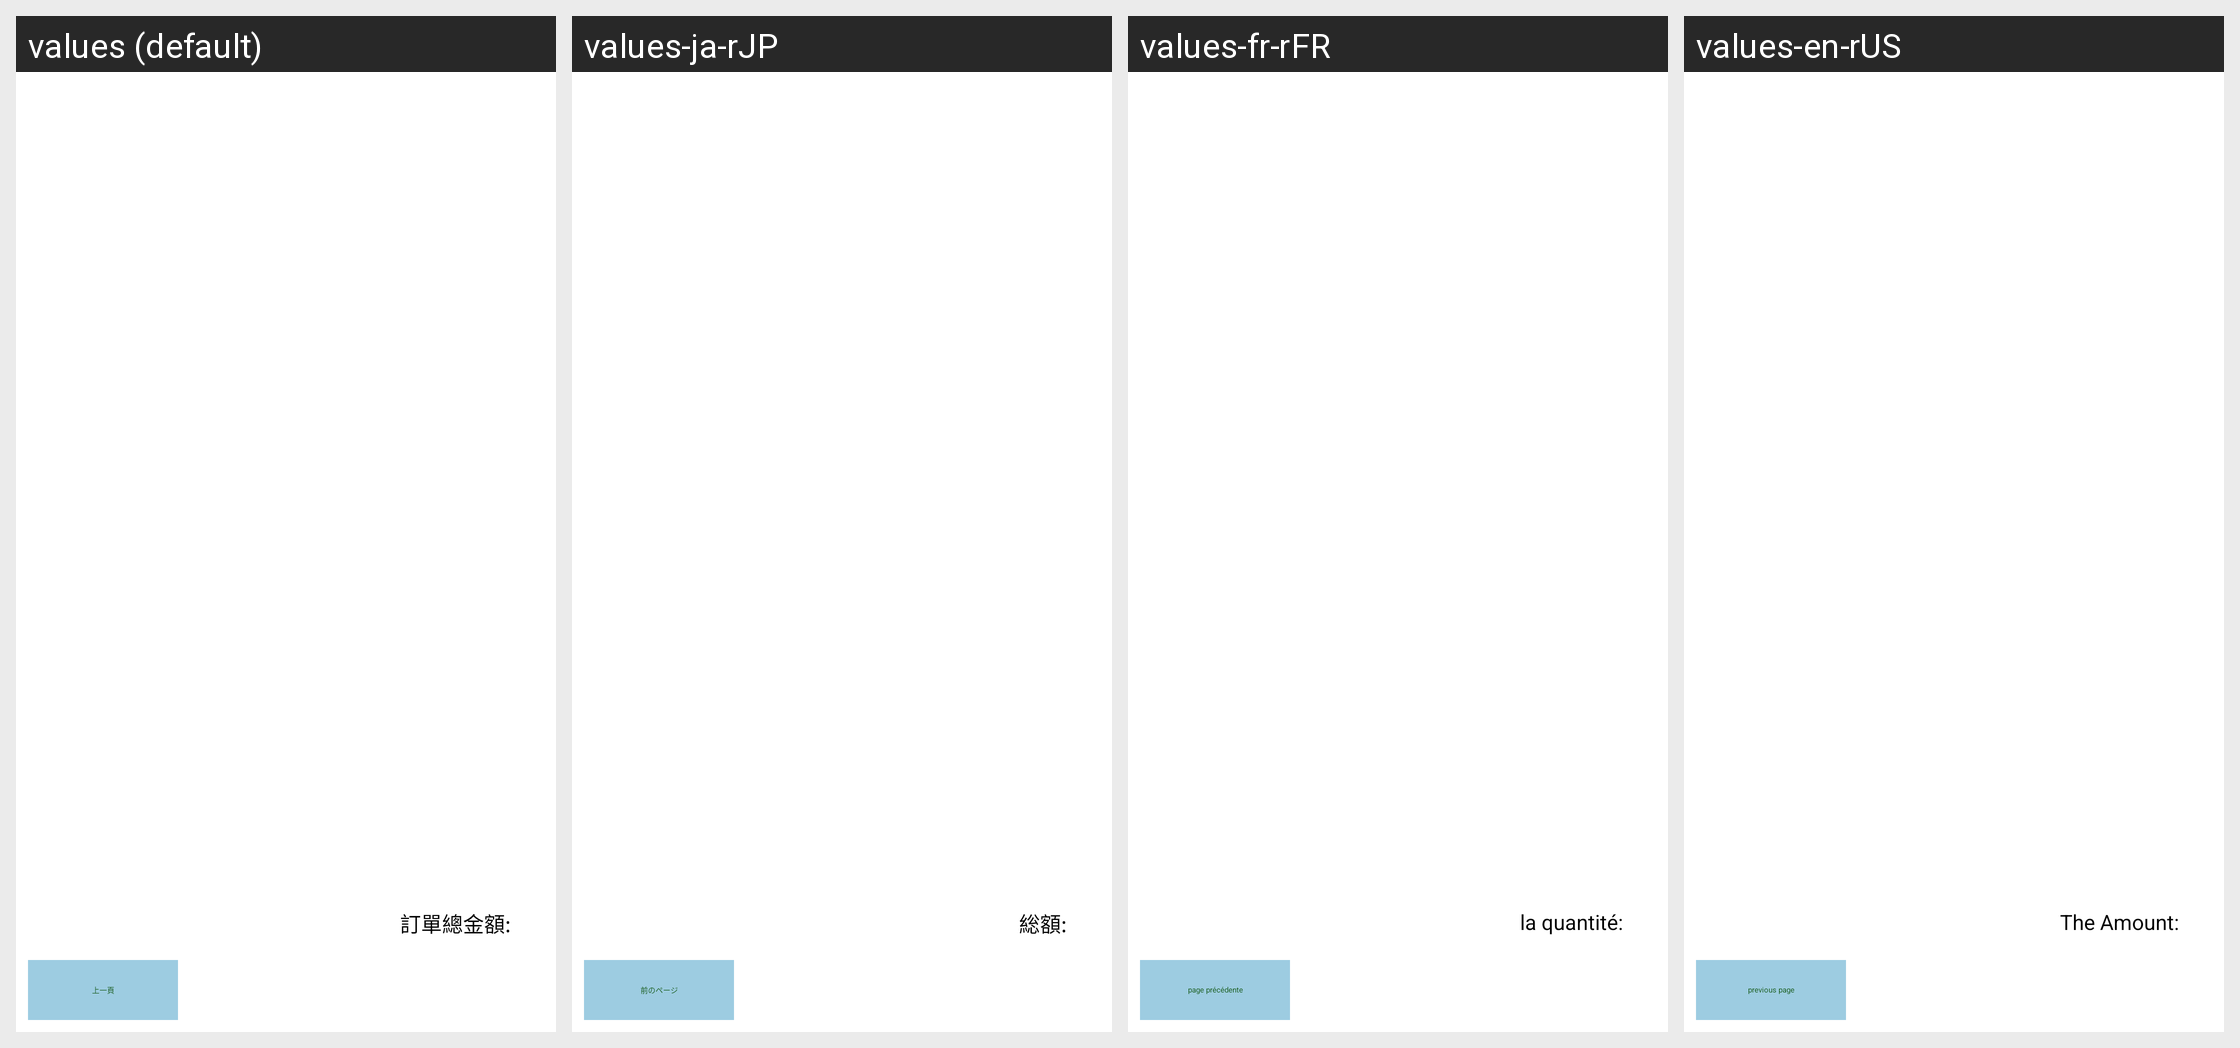

The same Android screen rendered under several of its app's locales, left to right. List the strings drawn on it with the default value and each locale's translation.
Android screen res/layout/payment.xml rendered under 4 locales, left to right: values (default), values-ja-rJP, values-fr-rFR, values-en-rUS. Device: Nexus 5 (rendered at 1080×1920; each locale shown at half size, 540×960, under a caption strip naming it); theme Theme.FinalProject.
Other locales in the repository, not shown: values-zh-rTW.
Strings drawn on this screen, with the default value and each locale's value (text and hints the layout hard-codes, and strings that could not be matched under every locale, appear in the picture but are not listed):

money
  values: 訂單總金額:
  values-ja-rJP: 総額:
  values-fr-rFR: la quantité:
  values-en-rUS: The Amount:

pre
  values: 上一頁
  values-ja-rJP: 前のページ
  values-fr-rFR: page précédente
  values-en-rUS: previous page
